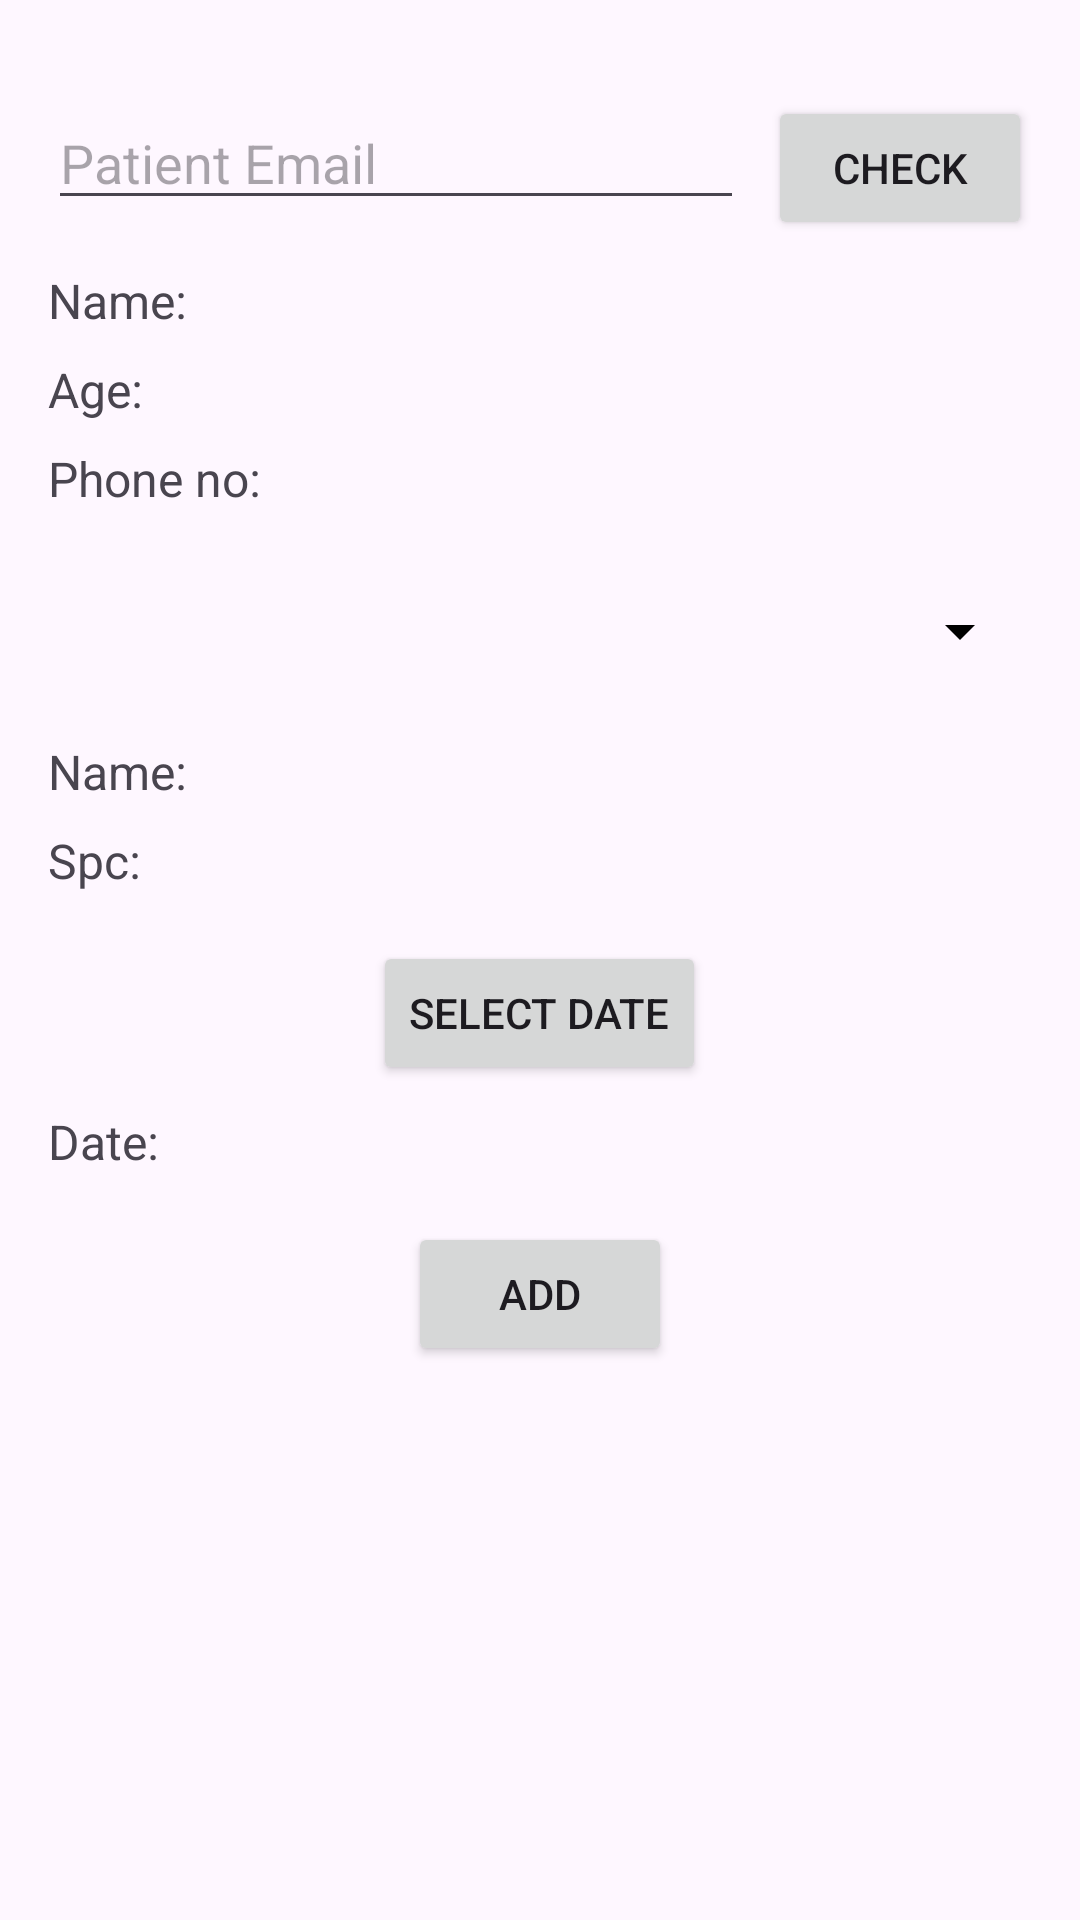

Android layout source for this screen:
<!-- AndroidManifest.xml: application theme Theme.CardioAdmin -->
<!-- res/layout/activity_addapp.xml -->
<?xml version="1.0" encoding="utf-8"?>
<ScrollView
    xmlns:android="http://schemas.android.com/apk/res/android"
    xmlns:tools="http://schemas.android.com/tools"
    android:layout_width="match_parent"
    android:layout_height="match_parent"
    android:padding="16dp">

    <RelativeLayout
        android:layout_width="match_parent"
        android:layout_height="wrap_content">

        <EditText
            android:id="@+id/patient"
            android:layout_width="match_parent"
            android:layout_height="wrap_content"
            android:layout_marginTop="16dp"
            android:hint="Patient Email"
            android:layout_toLeftOf="@id/patientButton"
            android:layout_marginEnd="8dp"/>

        <Button
            android:id="@+id/patientButton"
            android:layout_width="wrap_content"
            android:layout_height="wrap_content"
            android:layout_alignParentEnd="true"
            android:layout_alignParentRight="true"
            android:layout_alignTop="@id/patient"
            android:text="Check"/>

        <TextView
            android:id="@+id/namep"
            android:layout_width="wrap_content"
            android:layout_height="wrap_content"
            android:layout_below="@+id/patient"
            android:layout_marginTop="16dp"
            android:text="Name: "
            android:textSize="16sp" />

        <TextView
            android:id="@+id/agep"
            android:layout_width="wrap_content"
            android:layout_height="wrap_content"
            android:layout_below="@+id/namep"
            android:layout_marginTop="8dp"
            android:text="Age: "
            android:textSize="16sp" />

        <TextView
            android:id="@+id/phnp"
            android:layout_width="wrap_content"
            android:layout_height="wrap_content"
            android:layout_below="@+id/agep"
            android:layout_marginTop="8dp"
            android:text="Phone no: "
            android:textSize="16sp" />

        <Spinner
            android:id="@+id/spinnerdoc"
            android:layout_width="match_parent"
            android:layout_height="40dp"
            android:paddingLeft="10dp"
            android:layout_marginTop="20dp"
            android:layout_below="@+id/phnp"
            android:backgroundTint="@color/black"/>

        <TextView
            android:id="@+id/named"
            android:layout_width="wrap_content"
            android:layout_height="wrap_content"
            android:layout_below="@+id/spinnerdoc"
            android:layout_marginTop="16dp"
            android:text="Name: "
            android:textSize="16sp" />

        <TextView
            android:id="@+id/spcd"
            android:layout_width="wrap_content"
            android:layout_height="wrap_content"
            android:layout_below="@+id/named"
            android:layout_marginTop="8dp"
            android:text="Spc: "
            android:textSize="16sp" />

        <Button
            android:id="@+id/dateButton"
            android:layout_width="wrap_content"
            android:layout_height="wrap_content"
            android:text="Select Date"
            android:layout_below="@+id/spcd"
            android:layout_marginTop="16dp"
            android:layout_centerHorizontal="true" />

        <TextView
            android:id="@+id/selectedDate"
            android:layout_width="wrap_content"
            android:layout_height="wrap_content"
            android:textSize="16sp"
            android:layout_below="@+id/dateButton"
            android:layout_marginTop="8dp"
            android:text="Date: " />

        <Button
            android:id="@+id/updateButton"
            android:layout_width="wrap_content"
            android:layout_height="wrap_content"
            android:layout_below="@+id/selectedDate"
            android:layout_marginTop="16dp"
            android:layout_centerHorizontal="true"
            android:text="ADD"/>

    </RelativeLayout>
</ScrollView>
<!-- resources referenced by this layout -->
<resources>
  <style name="Theme.CardioAdmin" parent="Base.Theme.CardioAdmin" />
  <style name="Base.Theme.CardioAdmin" parent="Theme.Material3.DayNight.NoActionBar">
          
          
      </style>
  <!-- not gathered from this repository: default colours our renderer supplied (Android Studio template values) -->
  <color name="black">#FF000000</color>
</resources>
